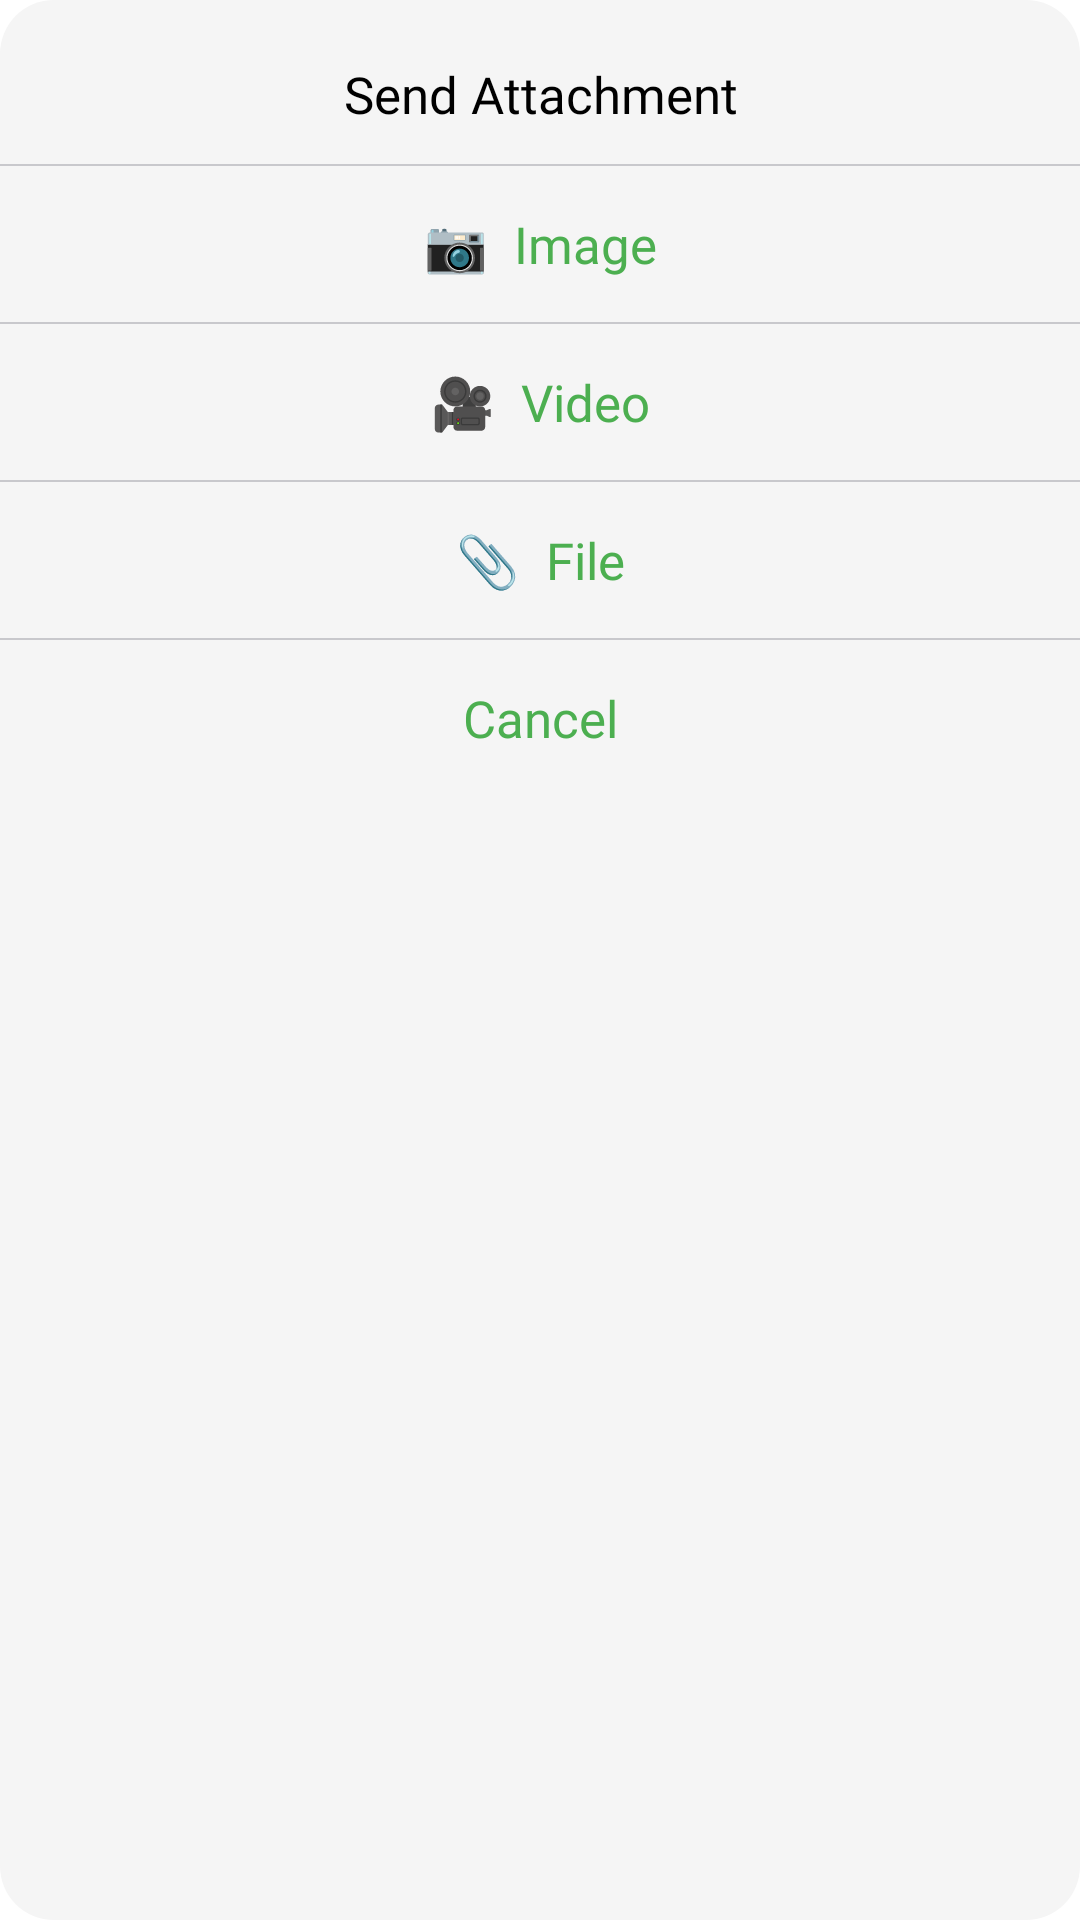

Android layout source for this screen:
<!-- AndroidManifest.xml: application theme Theme.UCCChat -->
<!-- res/layout/dialog_attachment.xml -->
<?xml version="1.0" encoding="utf-8"?>
<LinearLayout
    xmlns:android="http://schemas.android.com/apk/res/android"
    android:layout_width="280dp"
    android:layout_height="wrap_content"
    android:orientation="vertical"
    android:background="@drawable/popup__background">

    
    <TextView
        android:layout_width="match_parent"
        android:layout_height="wrap_content"
        android:fontFamily="@font/bold"
        android:gravity="center"
        android:paddingStart="20dp"
        android:paddingEnd="20dp"
        android:paddingTop="20dp"
        android:paddingBottom="12dp"
        android:text="Send Attachment"
        android:textColor="@color/text_primary"
        android:textSize="17sp" />

    
    <View
        android:layout_width="match_parent"
        android:layout_height="0.5dp"
        android:background="#C8C8CC" />

    
    <TextView
        android:id="@+id/btnAttachImage"
        android:layout_width="match_parent"
        android:layout_height="52dp"
        android:fontFamily="@font/regular"
        android:gravity="center"
        android:text="📷  Image"
        android:textColor="#4CAF50"
        android:textSize="17sp"
        android:clickable="true"
        android:focusable="true"
        android:background="?attr/selectableItemBackground" />

    
    <View
        android:layout_width="match_parent"
        android:layout_height="0.5dp"
        android:background="#C8C8CC" />

    
    <TextView
        android:id="@+id/btnAttachVideo"
        android:layout_width="match_parent"
        android:layout_height="52dp"
        android:fontFamily="@font/regular"
        android:gravity="center"
        android:text="🎥  Video"
        android:textColor="#4CAF50"
        android:textSize="17sp"
        android:clickable="true"
        android:focusable="true"
        android:background="?attr/selectableItemBackground" />

    
    <View
        android:layout_width="match_parent"
        android:layout_height="0.5dp"
        android:background="#C8C8CC" />

    
    <TextView
        android:id="@+id/btnAttachFile"
        android:layout_width="match_parent"
        android:layout_height="52dp"
        android:fontFamily="@font/regular"
        android:gravity="center"
        android:text="📎  File"
        android:textColor="#4CAF50"
        android:textSize="17sp"
        android:clickable="true"
        android:focusable="true"
        android:background="?attr/selectableItemBackground" />

    
    <View
        android:layout_width="match_parent"
        android:layout_height="0.5dp"
        android:background="#C8C8CC" />

    
    <TextView
        android:id="@+id/btnAttachCancel"
        android:layout_width="match_parent"
        android:layout_height="52dp"
        android:fontFamily="@font/bold"
        android:gravity="center"
        android:text="Cancel"
        android:textColor="#4CAF50"
        android:textSize="17sp"
        android:clickable="true"
        android:focusable="true"
        android:background="?attr/selectableItemBackground" />

</LinearLayout>
<!-- resources referenced by this layout -->
<resources>
  <color name="text_primary">#000000</color>
  <!-- drawable popup__background (drawable) -->
  <?xml version="1.0" encoding="utf-8"?>
  <shape xmlns:android="http://schemas.android.com/apk/res/android">
  
      <solid android:color="@color/bg_secondary"/>
  
      <corners android:radius="18dp"/>
  
  </shape>
  <style name="Theme.UCCChat" parent="Theme.MaterialComponents.DayNight.NoActionBar">
          <item name="colorPrimary">#4CAF50</item>
          <item name="colorPrimaryVariant">#388E3C</item>
          <item name="colorOnPrimary">#FFFFFF</item>
      </style>
  <color name="bg_secondary">#F5F5F5</color>
</resources>
